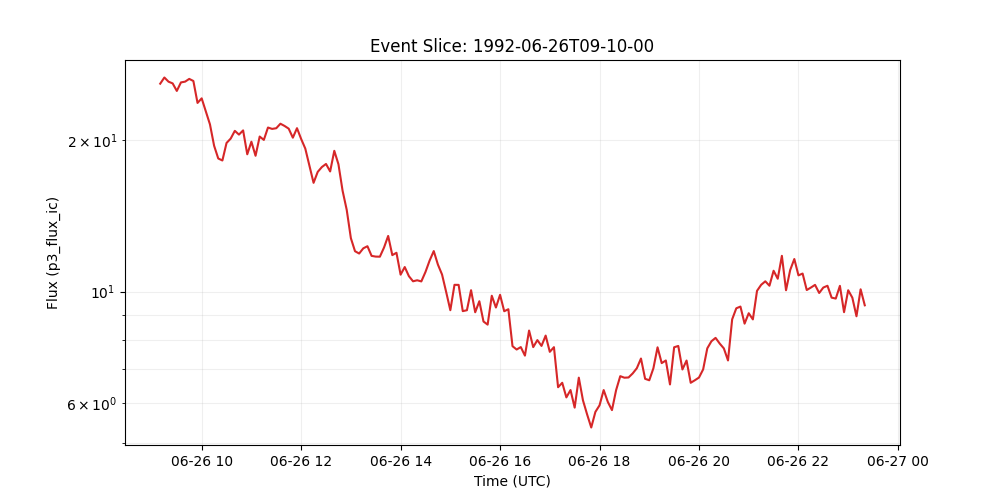

The file beside this chart, header and first rows:
time_tag, p3_flux_ic
1992-06-26 09:10:00, 25.94
1992-06-26 09:15:00, 26.69
1992-06-26 09:20:00, 26.18
1992-06-26 09:25:00, 25.98
1992-06-26 09:30:00, 25.09
1992-06-26 09:35:00, 26.09
1992-06-26 09:40:00, 26.18
1992-06-26 09:45:00, 26.52
1992-06-26 09:50:00, 26.26
1992-06-26 09:55:00, 23.75
1992-06-26 10:00:00, 24.25
1992-06-26 10:05:00, 22.86
1992-06-26 10:10:00, 21.53
1992-06-26 10:15:00, 19.52
1992-06-26 10:20:00, 18.41
1992-06-26 10:25:00, 18.24
1992-06-26 10:30:00, 19.77
1992-06-26 10:35:00, 20.17
1992-06-26 10:40:00, 20.9
1992-06-26 10:45:00, 20.54
1992-06-26 10:50:00, 20.94
1992-06-26 10:55:00, 18.77
1992-06-26 11:00:00, 19.88
1992-06-26 11:05:00, 18.64
1992-06-26 11:10:00, 20.36
1992-06-26 11:15:00, 20.05
1992-06-26 11:20:00, 21.22
1992-06-26 11:25:00, 21.08
1992-06-26 11:30:00, 21.15
1992-06-26 11:35:00, 21.59
1992-06-26 11:40:00, 21.37
1992-06-26 11:45:00, 21.11
1992-06-26 11:50:00, 20.25
1992-06-26 11:55:00, 21.15
1992-06-26 12:00:00, 20.14
1992-06-26 12:05:00, 19.27
1992-06-26 12:10:00, 17.8
1992-06-26 12:15:00, 16.46
1992-06-26 12:20:00, 17.31
1992-06-26 12:25:00, 17.7
1992-06-26 12:30:00, 17.95
1992-06-26 12:35:00, 17.35
1992-06-26 12:40:00, 19.07
1992-06-26 12:45:00, 17.93
1992-06-26 12:50:00, 15.88
1992-06-26 12:55:00, 14.54
1992-06-26 13:00:00, 12.78
1992-06-26 13:05:00, 12.03
1992-06-26 13:10:00, 11.91
1992-06-26 13:15:00, 12.19
1992-06-26 13:20:00, 12.31
1992-06-26 13:25:00, 11.78
1992-06-26 13:30:00, 11.74
1992-06-26 13:35:00, 11.73
1992-06-26 13:40:00, 12.24
1992-06-26 13:45:00, 12.91
1992-06-26 13:50:00, 11.82
1992-06-26 13:55:00, 11.95
1992-06-26 14:00:00, 10.81
1992-06-26 14:05:00, 11.19
... 111 more rows
